Photos from the image-classification dataset "xray_project" in the GitHub repository fenshui888/xray_project. Its 3 classes are: bacterial pneumonia, normal, viral pneumonia.

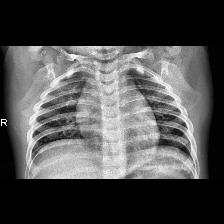
Label: normal

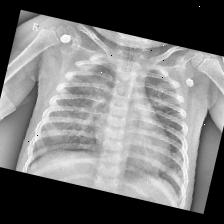
Label: bacterial pneumonia

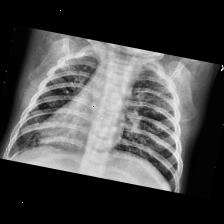
Label: bacterial pneumonia

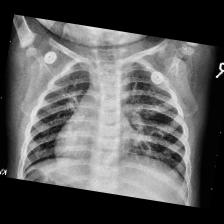
Label: viral pneumonia

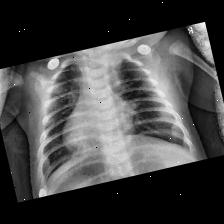
Label: viral pneumonia

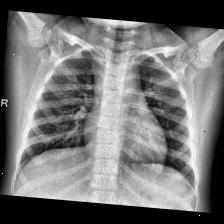
Label: normal
